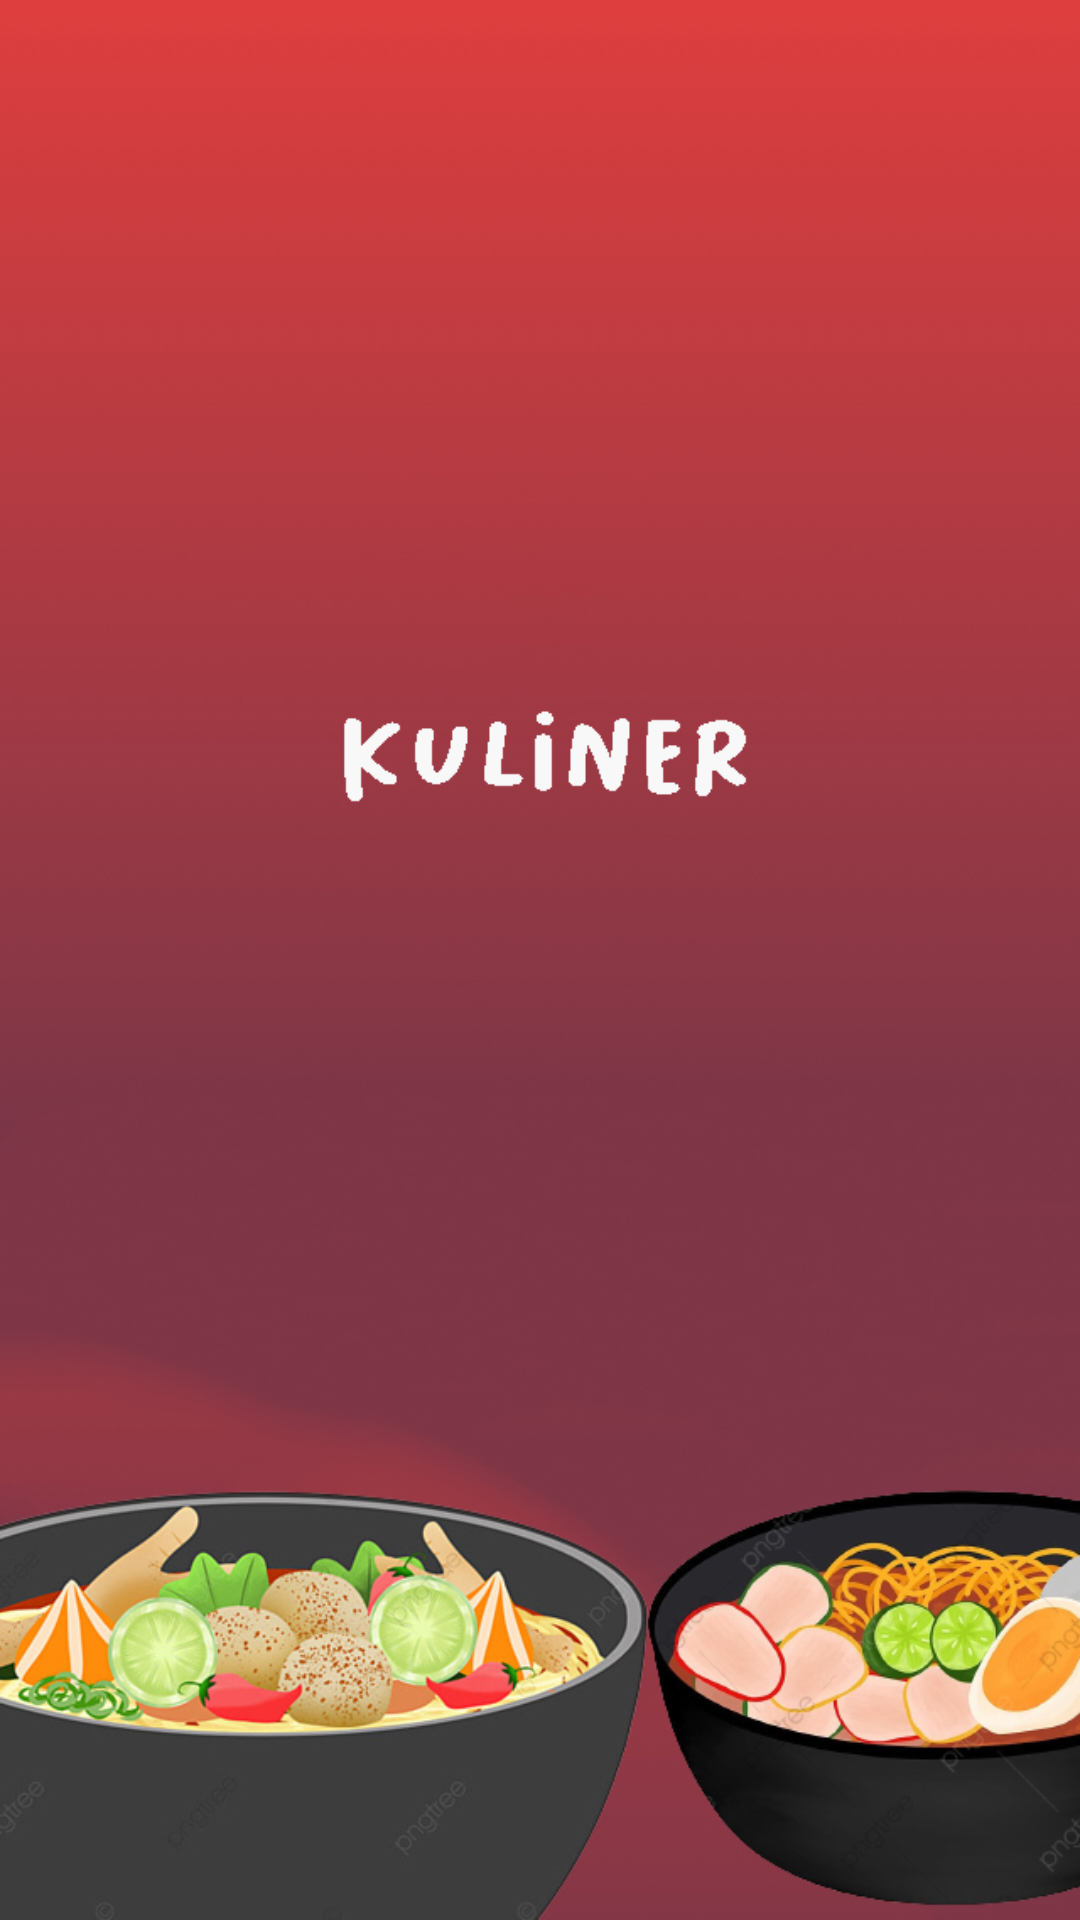

This screen was rendered from an Android layout file. Write that file and the resources it references.
<!-- AndroidManifest.xml: application theme Theme.Kulinerr311910241 -->
<!-- res/layout/activity_splash_screen.xml -->
<?xml version="1.0" encoding="utf-8"?>
<RelativeLayout xmlns:android="http://schemas.android.com/apk/res/android"
    xmlns:app="http://schemas.android.com/apk/res-auto"
    xmlns:tools="http://schemas.android.com/tools"
    android:layout_width="match_parent"
    android:layout_height="match_parent"
    tools:context=".MainActivity">

    <ImageView
        android:id="@+id/iv_splash"
        android:layout_width="match_parent"
        android:layout_height="match_parent"
        android:src="@drawable/splash"
        android:adjustViewBounds="true"
        android:scaleType="fitXY"
        />

</RelativeLayout>
<!-- resources referenced by this layout -->
<resources>
  <!-- drawable splash: jpg bitmap (drawable, 243200 bytes) -->
  <style name="Theme.Kulinerr311910241" parent="Theme.MaterialComponents.DayNight.DarkActionBar">
          
          <item name="colorPrimary">@color/purple_500</item>
          <item name="colorPrimaryVariant">@color/purple_700</item>
          <item name="colorOnPrimary">@color/white</item>
          
          <item name="colorSecondary">@color/teal_200</item>
          <item name="colorSecondaryVariant">@color/teal_700</item>
          <item name="colorOnSecondary">@color/black</item>
          
          <item name="android:statusBarColor" tools:targetApi="l">?attr/colorPrimaryVariant</item>
          
      </style>
  <!-- not gathered from this repository: default colours our renderer supplied (Android Studio template values) -->
  <color name="purple_500">#FF6200EE</color>
  <color name="purple_700">#FF3700B3</color>
  <color name="teal_200">#FF03DAC5</color>
  <color name="teal_700">#FF018786</color>
  <color name="black">#FF000000</color>
  <color name="white">#FFFFFFFF</color>
</resources>
